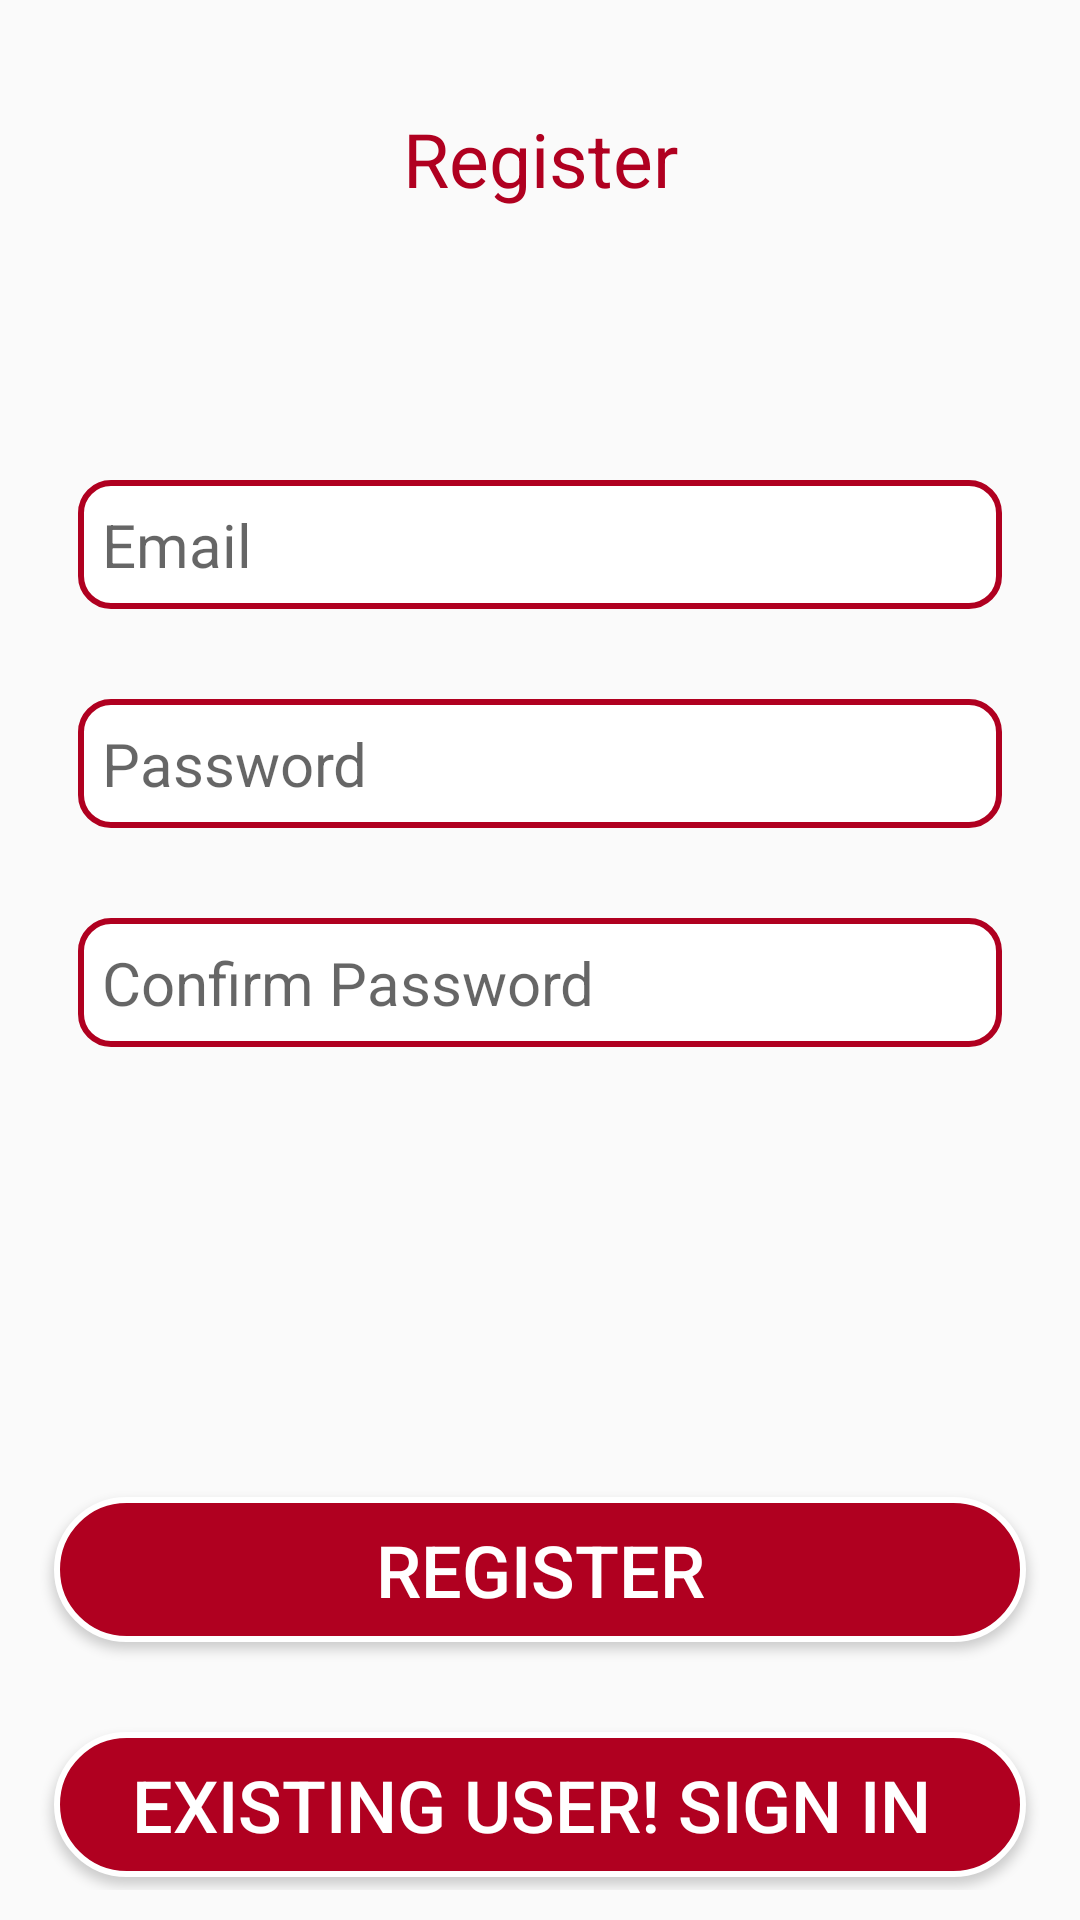

Write the Android layout XML for this screen, with the resource values it uses.
<!-- AndroidManifest.xml: application theme Theme.LoginRegisterSQLite -->
<!-- res/layout/activity_main.xml -->
<?xml version="1.0" encoding="utf-8"?>
<RelativeLayout xmlns:android="http://schemas.android.com/apk/res/android"
    xmlns:app="http://schemas.android.com/apk/res-auto"
    xmlns:tools="http://schemas.android.com/tools"
    android:layout_width="match_parent"
    android:layout_height="match_parent"
    android:padding="10dp"
    tools:context=".MainActivity">

    <TextView
        android:layout_width="match_parent"
        android:layout_height="wrap_content"
        android:padding="10dp"
        android:gravity="center"
        android:layout_marginTop="16dp"
        android:text="Register"
        android:textSize="25sp"
        android:textColor="@color/design_default_color_error"/>

    <EditText
        android:id="@+id/username"
        android:layout_width="match_parent"
        android:padding="8dp"
        android:background="@drawable/edit_text"
        android:textSize="20sp"
      android:layout_marginRight="16dp"
        android:layout_marginLeft="16dp"
        android:textColor="@color/design_default_color_error"
        android:layout_height="wrap_content"
    android:layout_marginTop="150dp"
        android:hint="Email" />

    <EditText
        android:id="@+id/password"
        android:layout_width="match_parent"
        android:layout_height="wrap_content"
        android:hint="Password"
        android:padding="8dp"
        android:background="@drawable/edit_text"
        android:textSize="20sp"
        android:layout_marginRight="16dp"
        android:layout_marginLeft="16dp"
        android:textColor="@color/design_default_color_error"
        android:layout_marginTop="30dp"
        android:layout_below="@+id/username"/>

    <EditText
        android:id="@+id/repassword"
        android:layout_width="match_parent"
        android:layout_height="wrap_content"
        android:hint="Confirm Password"
        android:background="@drawable/edit_text"
        android:padding="8dp"
        android:textSize="20sp"
        android:layout_marginRight="16dp"
        android:layout_marginLeft="16dp"
        android:textColor="@color/design_default_color_error"
        android:layout_marginTop="30dp"
        android:layout_below="@+id/password"/>

    <Button
        android:id="@+id/btnsignup"
        android:layout_width="match_parent"
        android:layout_height="wrap_content"
        android:text="Register"
        android:textColor="@color/white"
        android:textSize="24sp"
        android:padding="8dp"
        android:layout_marginLeft="8dp"
        android:layout_marginRight="8dp"
        android:background="@drawable/button"
        android:layout_marginTop="150dp"
        android:layout_below="@+id/repassword"/>

    <Button
        android:id="@+id/btnsignin"
        android:layout_width="match_parent"
        android:layout_height="wrap_content"
        android:textColor="@color/white"
        android:textSize="24sp"
        android:padding="8dp"
        android:layout_marginLeft="8dp"
        android:layout_marginRight="8dp"
        android:background="@drawable/button"
        android:text="Existing user! Sign in "
        android:layout_marginTop="30dp"
        android:layout_below="@+id/btnsignup"/>

</RelativeLayout>
<!-- resources referenced by this layout -->
<resources>
  <!-- drawable button (drawable) -->
  <?xml version="1.0" encoding="utf-8"?>
  <shape xmlns:android="http://schemas.android.com/apk/res/android">
   <solid android:color="@color/design_default_color_error"/>
      <corners android:radius="100dp"/>
      <stroke android:color="@color/white" android:width="2dp"/>
  </shape>
  <!-- drawable edit_text (drawable) -->
  <?xml version="1.0" encoding="utf-8"?>
  <shape xmlns:android="http://schemas.android.com/apk/res/android">
   <corners android:radius="10dp"/>
      <solid android:color="@color/white"/>
      <stroke android:color="@color/design_default_color_error"
           android:width="2dp"/>
  </shape>
  <style name="Theme.LoginRegisterSQLite" parent="Theme.AppCompat.Light.NoActionBar">
          
          <item name="colorPrimary">@color/purple_500</item>
          <item name="colorPrimaryVariant">@color/purple_700</item>
          <item name="colorOnPrimary">@color/white</item>
          
          <item name="colorSecondary">@color/teal_200</item>
          <item name="colorSecondaryVariant">@color/teal_700</item>
          <item name="colorOnSecondary">@color/black</item>
          
          <item name="android:statusBarColor" tools:targetApi="l">?attr/colorPrimaryVariant</item>
          
      </style>
  <!-- not gathered from this repository: default colours our renderer supplied (Android Studio template values) -->
  <color name="purple_500">#FF6200EE</color>
  <color name="purple_700">#FF3700B3</color>
  <color name="teal_200">#FF03DAC5</color>
  <color name="teal_700">#FF018786</color>
  <color name="black">#FF000000</color>
  <color name="white">#FFFFFFFF</color>
</resources>
